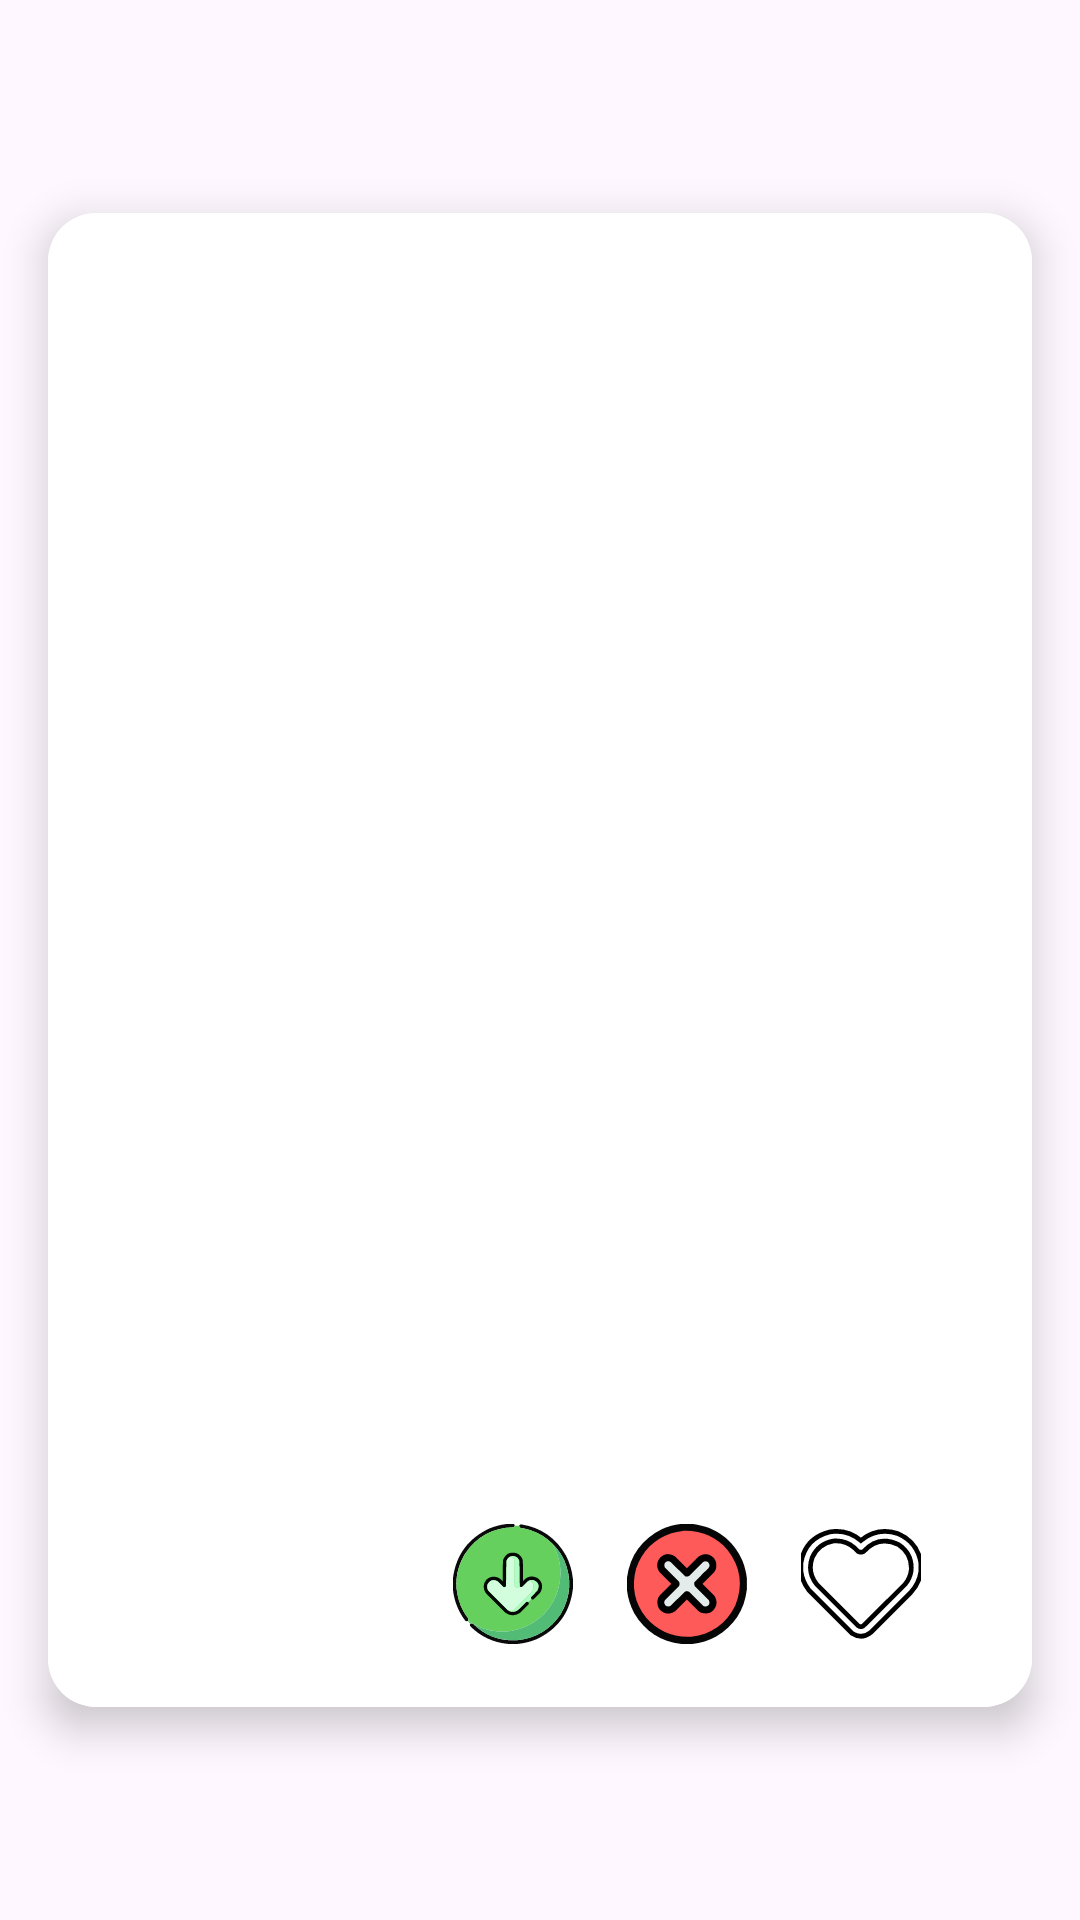

Layout XML and referenced resources for this Android screen:
<!-- AndroidManifest.xml: application theme Theme.Artify -->
<!-- res/layout/fragment_detail.xml -->
<?xml version="1.0" encoding="utf-8"?>
<androidx.constraintlayout.widget.ConstraintLayout xmlns:android="http://schemas.android.com/apk/res/android"
    xmlns:app="http://schemas.android.com/apk/res-auto"
    xmlns:tools="http://schemas.android.com/tools"
    android:layout_width="match_parent"
    android:layout_height="match_parent">

    <androidx.cardview.widget.CardView
        android:id="@+id/cardView"
        android:layout_width="match_parent"
        android:layout_height="wrap_content"
        android:layout_margin="@dimen/spacing_16"
        app:cardBackgroundColor="@color/white"
        app:cardCornerRadius="@dimen/card_corner_16"
        app:cardElevation="@dimen/card_elevation_8"
        app:layout_constraintBottom_toBottomOf="parent"
        app:layout_constraintEnd_toEndOf="parent"
        app:layout_constraintStart_toStartOf="parent"
        app:layout_constraintTop_toTopOf="parent">

        <androidx.constraintlayout.widget.ConstraintLayout
            android:layout_width="match_parent"
            android:layout_height="wrap_content"
            android:background="@color/white"
            android:padding="@dimen/layout_padding16"
            app:layout_constraintBottom_toBottomOf="parent"
            app:layout_constraintEnd_toEndOf="parent"
            app:layout_constraintStart_toStartOf="parent"
            app:layout_constraintTop_toTopOf="parent">

            <ImageView
                android:id="@+id/imgArt"
                android:layout_width="@dimen/image_size_0"
                android:layout_height="@dimen/image_size_400"
                android:scaleType="centerCrop"
                app:layout_constraintBottom_toTopOf="@+id/buttonPanel"
                app:layout_constraintEnd_toEndOf="parent"
                app:layout_constraintStart_toStartOf="parent"
                app:layout_constraintTop_toTopOf="parent"
                tools:srcCompat="@tools:sample/avatars" />

            <LinearLayout
                android:id="@+id/buttonPanel"
                android:layout_width="wrap_content"
                android:layout_height="wrap_content"
                android:layout_marginTop="@dimen/spacing_16"
                android:layout_marginEnd="@dimen/spacing_16"
                android:orientation="horizontal"
                app:layout_constraintBottom_toBottomOf="parent"
                app:layout_constraintEnd_toEndOf="parent"
                app:layout_constraintTop_toBottomOf="@id/imgArt">

                <ImageButton
                    android:id="@+id/downloadButton"
                    android:layout_width="@dimen/buton_size_50"
                    android:layout_height="@dimen/buton_size_50"
                    android:layout_marginEnd="@dimen/spacing_8"
                    android:background="?attr/selectableItemBackgroundBorderless"
                    android:contentDescription="@string/download_name"
                    android:src="@drawable/download" />

                <ImageButton
                    android:id="@+id/cancelButton"
                    android:layout_width="@dimen/buton_size_50"
                    android:layout_height="@dimen/buton_size_50"
                    android:layout_marginEnd="@dimen/spacing_8"
                    android:background="?attr/selectableItemBackgroundBorderless"
                    android:contentDescription="@string/cancel_name"
                    android:src="@drawable/cancel" />

                <ImageButton
                    android:id="@+id/favoriteButton"
                    android:layout_width="@dimen/buton_size_50"
                    android:layout_height="@dimen/buton_size_50"
                    android:background="?attr/selectableItemBackgroundBorderless"
                    android:contentDescription="@string/favorite_name"
                    android:src="@drawable/like" />
            </LinearLayout>

        </androidx.constraintlayout.widget.ConstraintLayout>
    </androidx.cardview.widget.CardView>

</androidx.constraintlayout.widget.ConstraintLayout>
<!-- resources referenced by this layout -->
<resources>
  <color name="white">#FFFFFFFF</color>
  <dimen name="buton_size_50">50dp</dimen>
  <dimen name="card_corner_16">16dp</dimen>
  <dimen name="card_elevation_8">8dp</dimen>
  <dimen name="image_size_0">0dp</dimen>
  <dimen name="image_size_400">400dp</dimen>
  <dimen name="layout_padding16">16dp</dimen>
  <dimen name="spacing_16">16dp</dimen>
  <dimen name="spacing_8">8dp</dimen>
  <!-- drawable cancel: vector/xml drawable (drawable, 2791 chars, omitted) -->
  <!-- drawable download: vector/xml drawable (drawable, 5788 chars, omitted) -->
  <!-- drawable like (drawable) -->
  <vector xmlns:android="http://schemas.android.com/apk/res/android"
      android:width="40dp"
      android:height="40dp"
      android:viewportWidth="512"
      android:viewportHeight="512">
    <path
        android:pathData="M511.5,166.5C511.5,178.5 511.5,190.5 511.5,202.5C506.39,237.04 491.89,267.04 468,292.5C411.5,349 355,405.5 298.5,462C273.05,483.01 246.38,484.68 218.5,467C157,405.5 95.5,344 34,282.5C15.2,258.58 3.7,231.58 -0.5,201.5C-0.5,190.17 -0.5,178.83 -0.5,167.5C11.11,96.05 52.11,51.55 122.5,34C172.69,25.46 217.03,37.63 255.5,70.5C302.53,31.49 355.2,21.66 413.5,41C469.23,64.89 501.89,106.72 511.5,166.5ZM138.5,72.5C172.81,69.66 202.81,79.49 228.5,102C233.5,107 238.5,112 243.5,117C251.5,121.67 259.5,121.67 267.5,117C309.93,70.11 359.6,60.45 416.5,88C456.22,114.6 474.05,151.77 470,199.5C466.74,221.34 458.08,240.68 444,257.5C384.47,317.36 324.64,376.86 264.5,436C257.13,439.41 250.13,438.74 243.5,434C184.67,375.17 125.83,316.33 67,257.5C39.37,222.7 33.03,184.37 48,142.5C65.84,103.15 96.01,79.82 138.5,72.5Z"
        android:fillColor="#FFFFFF"
    android:strokeColor="#000000"
    android:strokeWidth="20"/>
  </vector>
  <string name="cancel_name">Cancel</string>
  <string name="download_name">download</string>
  <string name="favorite_name">favorite</string>
  <style name="Theme.Artify" parent="Base.Theme.Artify" />
  <style name="Base.Theme.Artify" parent="Theme.Material3.DayNight.NoActionBar">
          
          <item name="colorPrimary">@color/darkk_blue</item>
      </style>
  <color name="darkk_blue">#003366</color>
</resources>
